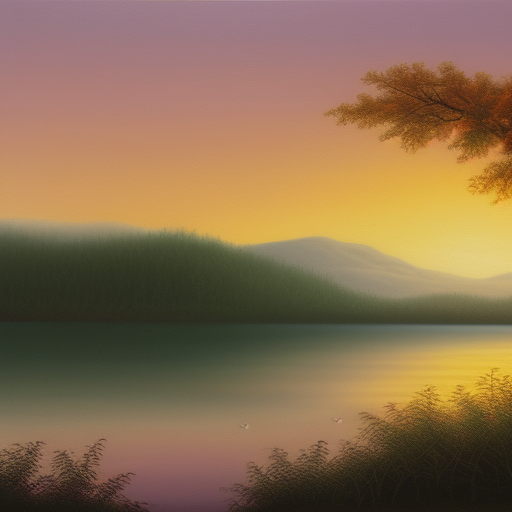
Generation parameters embedded in this image by AUTOMATIC1111 Stable Diffusion web UI or a fork of it (Forge, ...) (PNG 'parameters' text chunk):
Generate an artwork that conveys a sense of tranquility and calmness, depicting a peaceful lakeside sunset
Negative prompt: nsfw
Steps: 20, Sampler: Euler a, CFG scale: 7, Seed: 4216580440, Size: 512x512, Model hash: 88ecb78256, Model: v2-1_512-ema-pruned, Version: v1.3.2